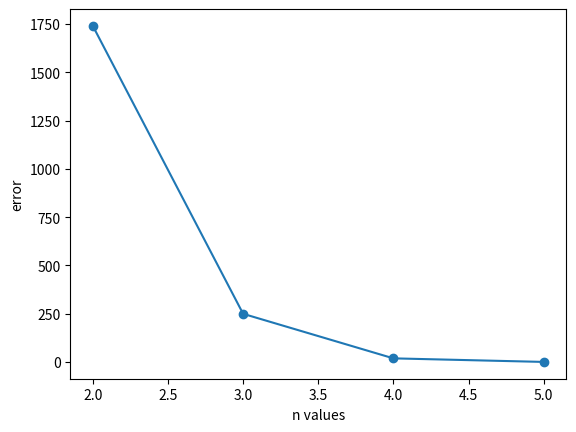

Write the Python code that produced this figure.
import numpy as np
import matplotlib.pyplot as plt 

#obtained from wiki
x_N = {
    2 : (-1/(3**0.5), 1/(3**0.5)),
    3 : (-((3/5)**0.5), 0, (3/5)**0.5),
    4 : (-((3/7 - (2/7)*((6/5)**0.5))**0.5), (3/7 - (2/7)*((6/5)**0.5))**0.5, -((3/7 + (2/7)*((6/5)**0.5))**0.5),(3/7 + (2/7)*((6/5)**0.5))**0.5 ),
    5 : ((-1/3)*((5 - 2*((10/7)**0.5))**0.5), (1/3)*((5 - 2*((10/7)**0.5))**0.5), 0, (-1/3)*((5 + 2*((10/7)**0.5))**0.5), (1/3)*((5 + 2*((10/7)**0.5))**0.5))
}

C_N = {
    2 : (1, 1),
    3 : (5/9, 8/9, 5/9),
    4 : ((18+(30**0.5))/36, (18+(30**0.5))/36, (18-(30**0.5))/36, (18-(30**0.5))/36), 
    5 : ((322+13*(70**0.5))/900, (322+13*(70**0.5))/900, 128/225, (322-13*(70**0.5))/900, (322-13*(70**0.5))/900 )
    }

f = lambda x: (4*x + 4)*np.exp(4*x + 4)

exact_val = 5216.926
error = []
n = [2,3,4,5]

for i in n:
    xs = x_N[i]
    weight = C_N[i]
    val = 0
    for _ in range(len(xs)):
        val += weight[_]*f(xs[_])
    e = abs(exact_val - val)
    error.append(e)

plt.plot(n, error, '-o')
plt.xlabel("n values")
plt.ylabel("error")
plt.show()
